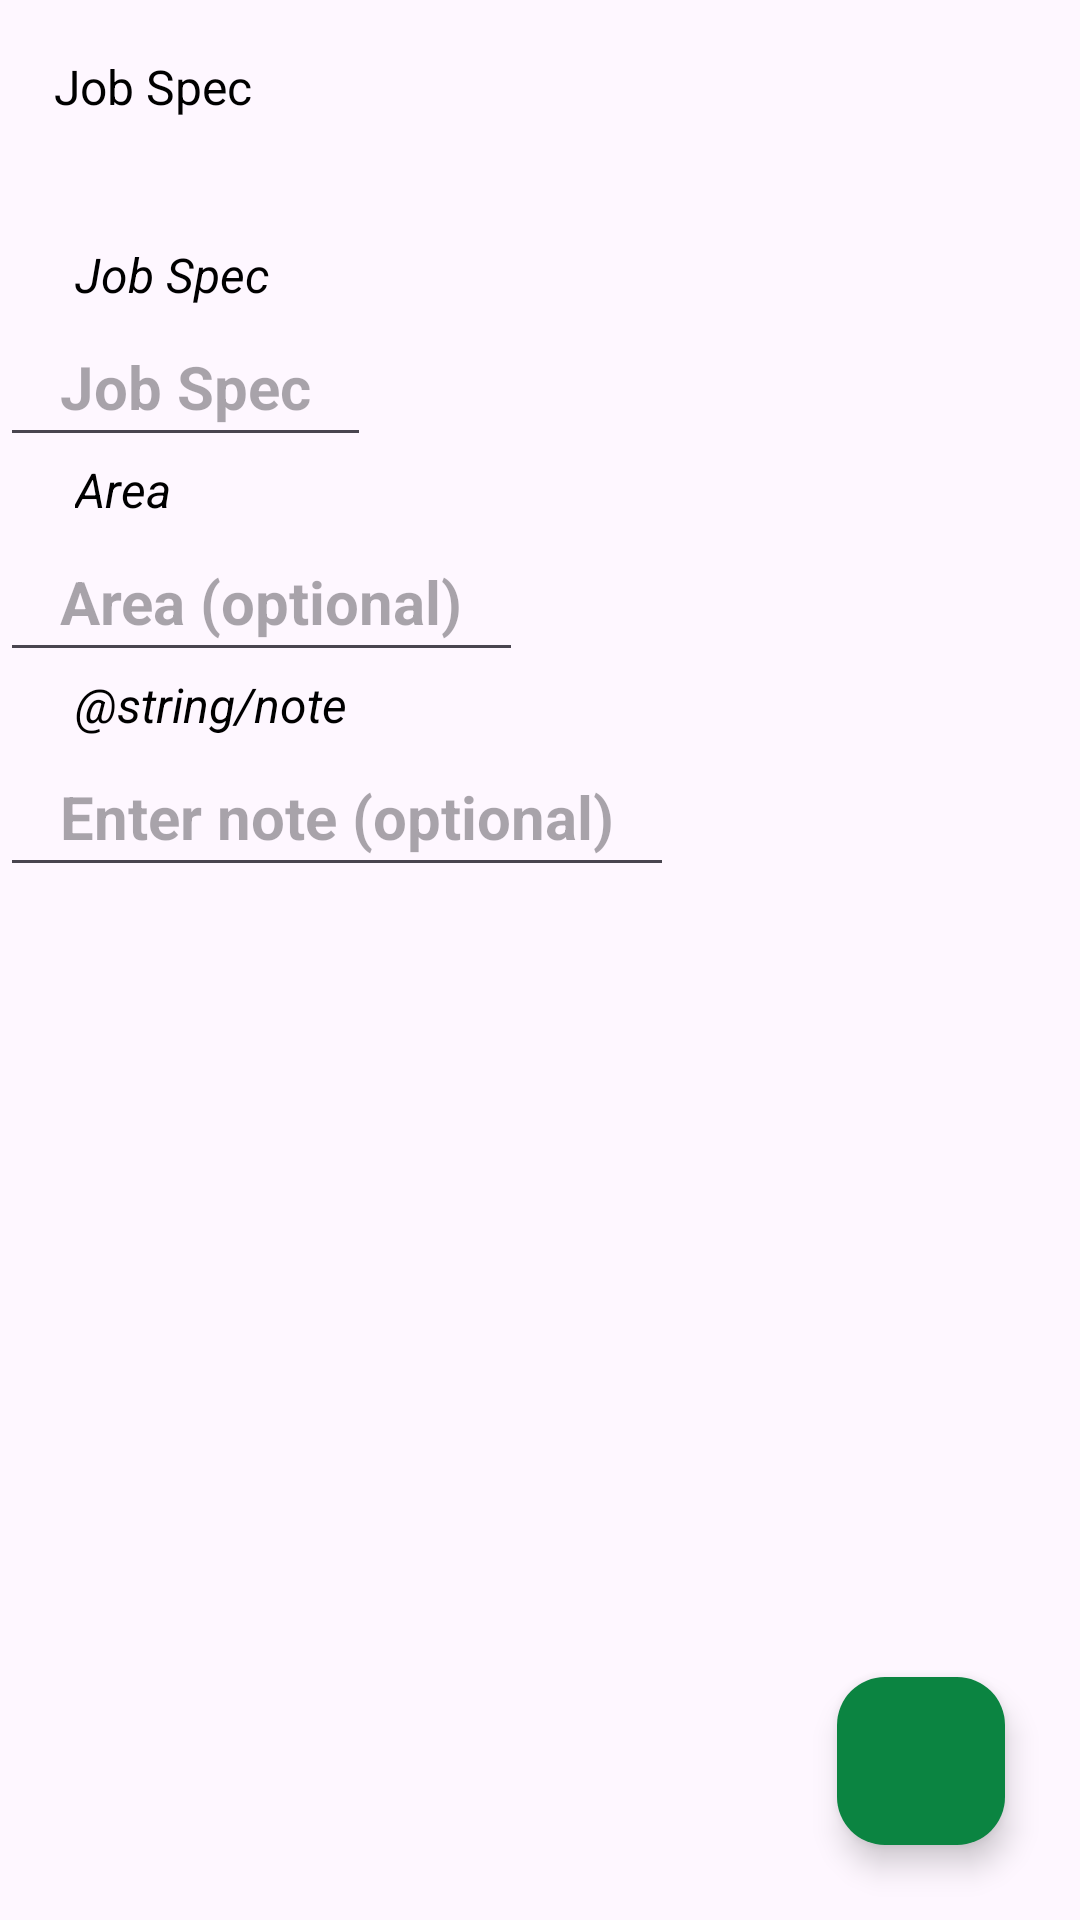

Here is an Android app screen rendered from its layout file. Give the layout XML and the strings, colors and styles it references.
<!-- AndroidManifest.xml: application theme Theme.PayCalculator -->
<!-- res/layout/fragment_work_order_job_spec_update.xml -->
<?xml version="1.0" encoding="utf-8"?>
<layout xmlns:android="http://schemas.android.com/apk/res/android"
    xmlns:app="http://schemas.android.com/apk/res-auto"
    xmlns:tools="http://schemas.android.com/tools"
    tools:context=".ui.workorder.workorderHistory.workperformed.WorkOrderHistoryWorkPerformedUpdateFragment">

    <androidx.constraintlayout.widget.ConstraintLayout
        android:id="@+id/frameLayout"
        android:layout_width="match_parent"
        android:layout_height="match_parent">

        <TextView
            android:id="@+id/tvInfo"
            android:layout_width="wrap_content"
            android:layout_height="wrap_content"
            android:layout_margin="@dimen/dimen_10dp"
            android:padding="@dimen/dimen_8dp"
            android:text="@string/job_spec"
            android:textColor="@color/black"
            android:textSize="@dimen/text_size_medium"
            app:layout_constraintStart_toStartOf="parent"
            app:layout_constraintTop_toTopOf="parent" />

        <View
            android:id="@+id/vSpacer"
            android:layout_width="0dp"
            android:layout_height="@dimen/dimen_8dp"
            android:backgroundTint="@color/black"
            app:layout_constraintEnd_toEndOf="parent"
            app:layout_constraintStart_toStartOf="parent"
            app:layout_constraintTop_toBottomOf="@id/tvInfo" />

        <TextView
            android:id="@+id/lblJobSpec"
            android:layout_width="wrap_content"
            android:layout_height="wrap_content"
            android:layout_marginStart="@dimen/dimen_25dp"
            android:layout_marginTop="@dimen/dimen_25dp"
            android:text="@string/job_spec"
            android:textColor="@color/black"
            android:textSize="@dimen/text_size_medium"
            android:textStyle="italic"
            app:layout_constraintStart_toStartOf="parent"
            app:layout_constraintTop_toBottomOf="@id/vSpacer" />

        <AutoCompleteTextView
            android:id="@+id/acJobSpec"
            android:layout_width="wrap_content"
            android:layout_height="wrap_content"
            android:hint="@string/job_spec"
            android:importantForAutofill="no"
            android:inputType="textMultiLine|textCapSentences"
            android:maxWidth="@dimen/text_box_extra_wide"
            android:minHeight="@dimen/minimum_touch_height"
            android:paddingStart="@dimen/dimen_20dp"
            android:paddingEnd="@dimen/dimen_20dp"
            android:selectAllOnFocus="true"
            android:textColor="@color/black"
            android:textSize="20sp"
            android:textStyle="bold"
            app:layout_constraintStart_toStartOf="parent"
            app:layout_constraintTop_toBottomOf="@id/lblJobSpec"
            tools:ignore="DuplicateSpeakableTextCheck" />

        <TextView
            android:id="@+id/lblArea"
            android:layout_width="wrap_content"
            android:layout_height="wrap_content"
            android:layout_marginStart="@dimen/dimen_25dp"
            android:text="@string/area"
            android:textColor="@color/black"
            android:textSize="@dimen/text_size_medium"
            android:textStyle="italic"
            app:layout_constraintStart_toStartOf="parent"
            app:layout_constraintTop_toBottomOf="@id/acJobSpec" />

        <AutoCompleteTextView
            android:id="@+id/acArea"
            android:layout_width="wrap_content"
            android:layout_height="wrap_content"
            android:hint="@string/area_optional"
            android:importantForAutofill="no"
            android:inputType="textMultiLine|textCapSentences"
            android:minHeight="@dimen/minimum_touch_height"
            android:paddingStart="@dimen/dimen_20dp"
            android:paddingEnd="@dimen/dimen_20dp"
            android:selectAllOnFocus="true"
            android:textColor="@color/black"
            android:textSize="20sp"
            android:textStyle="bold"
            app:layout_constraintStart_toStartOf="parent"
            app:layout_constraintTop_toBottomOf="@id/lblArea"
            tools:ignore="DuplicateSpeakableTextCheck" />

        <TextView
            android:id="@+id/lblNote"
            android:layout_width="wrap_content"
            android:layout_height="wrap_content"
            android:layout_marginStart="@dimen/dimen_25dp"
            android:text="@string/note"
            android:textColor="@color/black"
            android:textSize="@dimen/text_size_medium"
            android:textStyle="italic"
            app:layout_constraintStart_toStartOf="parent"
            app:layout_constraintTop_toBottomOf="@id/acArea" />

        <EditText
            android:id="@+id/etNote"
            android:layout_width="0dp"
            android:layout_height="wrap_content"
            android:hint="@string/enter_note_optional"
            android:importantForAutofill="no"
            android:inputType="textMultiLine|textCapSentences"
            android:maxWidth="@dimen/layout_width_wide"
            android:maxLines="3"
            android:minHeight="@dimen/minimum_touch_height"
            android:paddingStart="@dimen/dimen_20dp"
            android:paddingEnd="@dimen/dimen_20dp"
            android:selectAllOnFocus="true"
            android:textColor="@color/black"
            android:textSize="20sp"
            android:textStyle="bold"
            app:layout_constraintStart_toStartOf="parent"
            app:layout_constraintTop_toBottomOf="@id/lblNote"
            tools:ignore="VisualLintTextFieldSize" />

        <com.google.android.material.floatingactionbutton.FloatingActionButton
            android:id="@+id/fabDone"
            android:layout_width="wrap_content"
            android:layout_height="wrap_content"
            android:layout_marginEnd="@dimen/dimen_25dp"
            android:layout_marginBottom="@dimen/dimen_25dp"
            android:backgroundTint="@color/dark_green"
            android:contentDescription="@string/done"
            android:src="@drawable/ic_done"
            app:layout_constraintBottom_toBottomOf="parent"
            app:layout_constraintEnd_toEndOf="parent" />

    </androidx.constraintlayout.widget.ConstraintLayout>
</layout>
<!-- resources referenced by this layout -->
<resources>
  <color name="black">#FF000000</color>
  <color name="dark_green">#0b8441</color>
  <dimen name="dimen_10dp">10dp</dimen>
  <dimen name="dimen_20dp">20dp</dimen>
  <dimen name="dimen_25dp">25dp</dimen>
  <dimen name="dimen_8dp">8dp</dimen>
  <dimen name="layout_width_wide">275dp</dimen>
  <dimen name="minimum_touch_height">50dp</dimen>
  <dimen name="text_box_extra_wide">250dp</dimen>
  <dimen name="text_size_medium">16sp</dimen>
  <string name="area">Area</string>
  <string name="area_optional">Area (optional)</string>
  <string name="done">Done</string>
  <string name="enter_note_optional">Enter note (optional)</string>
  <string name="job_spec">Job Spec</string>
  <style name="Theme.PayCalculator" parent="Theme.Material3.DayNight.NoActionBar">
          <item name="android:statusBarColor">@android:color/transparent</item>
          <item name="android:navigationBarColor">@android:color/transparent</item>
          <item name="android:windowLightStatusBar">true</item>
      </style>
</resources>
